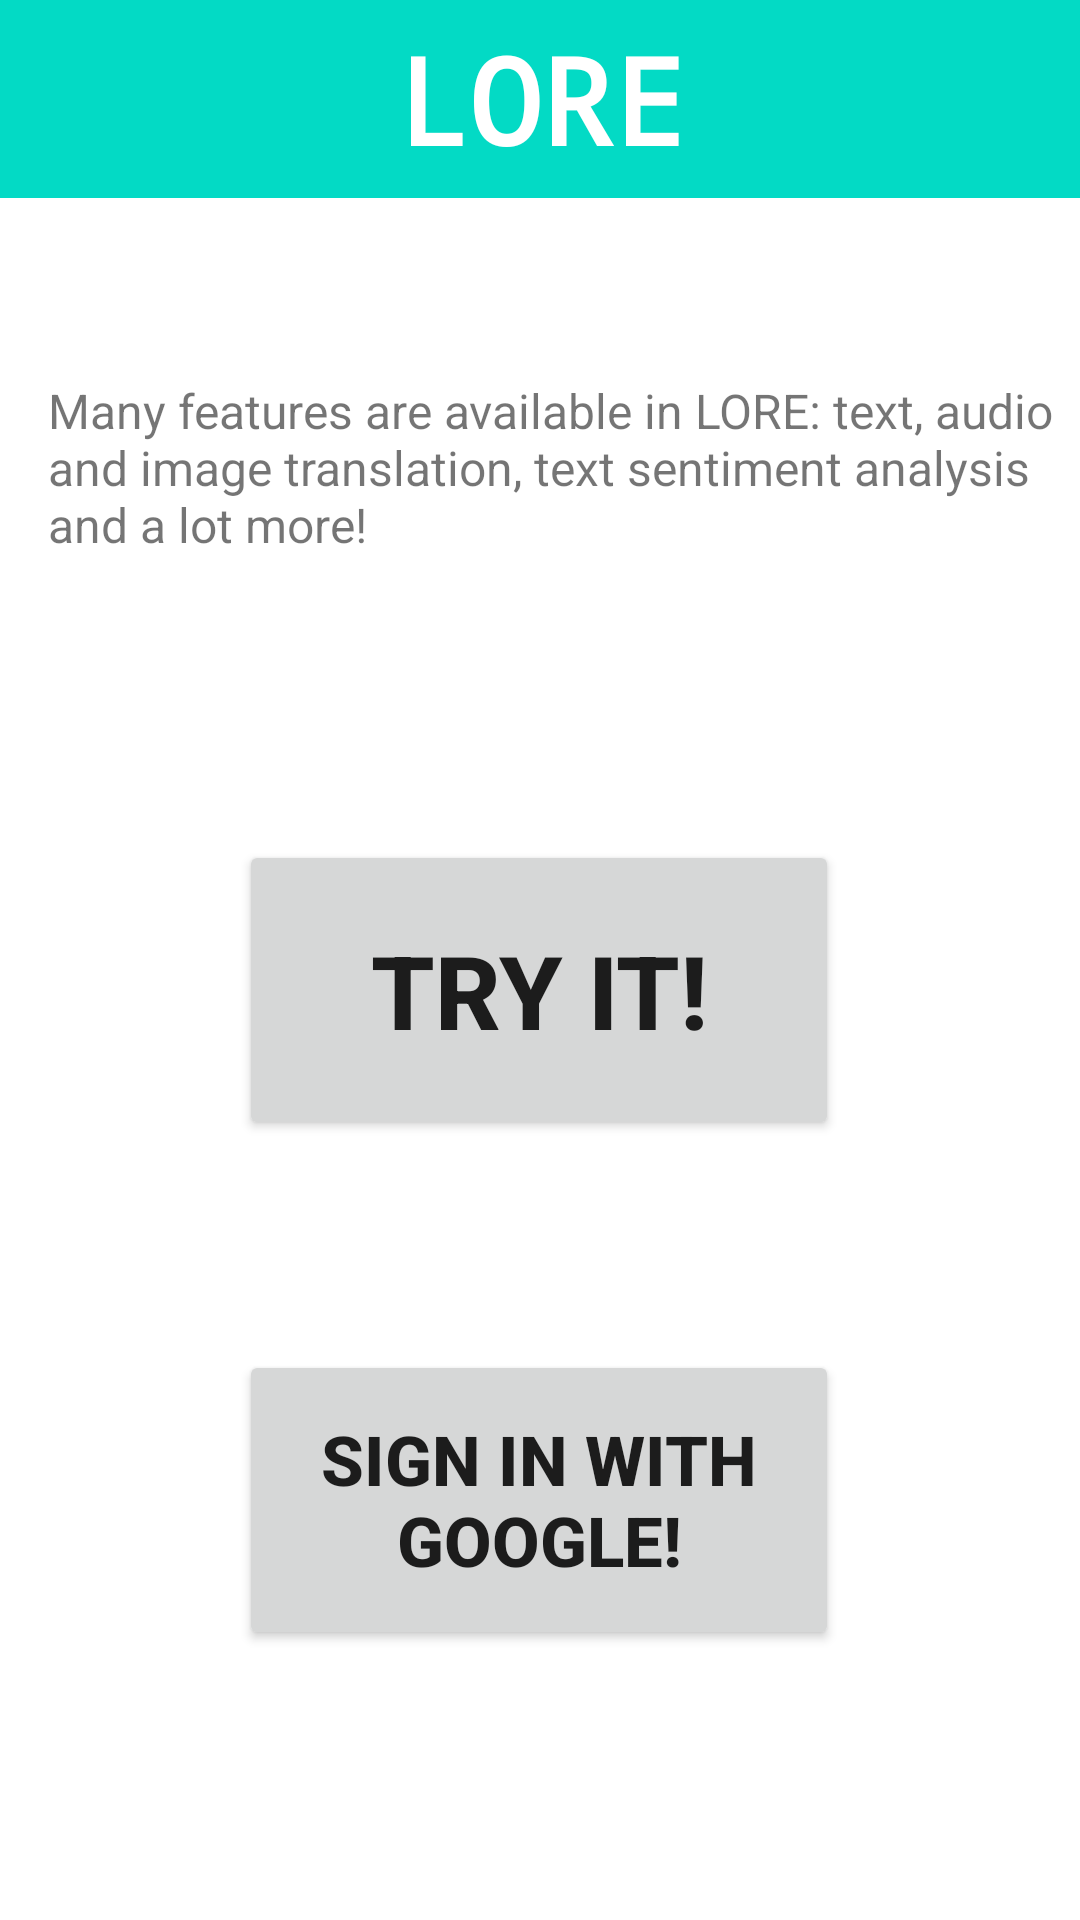

Here is an Android app screen rendered from its layout file. Give the layout XML and the strings, colors and styles it references.
<!-- AndroidManifest.xml: application theme Theme.Lore1 -->
<!-- res/layout/activity_main.xml -->
<?xml version="1.0" encoding="utf-8"?>
<androidx.coordinatorlayout.widget.CoordinatorLayout xmlns:android="http://schemas.android.com/apk/res/android"
    xmlns:tools="http://schemas.android.com/tools"
    xmlns:app="http://schemas.android.com/apk/res-auto"


    android:layout_width="match_parent"
    android:layout_height="match_parent">

    <androidx.core.widget.NestedScrollView
        android:id="@+id/marcoApp"
        android:layout_width="match_parent"


        android:layout_height="match_parent"
        app:layout_behavior="com.google.android.material.appbar.AppBarLayout$ScrollingViewBehavior">

        <androidx.constraintlayout.widget.ConstraintLayout
            android:layout_width="match_parent"
            android:layout_height="match_parent"
            tools:context=".MainActivity">

            <Button
                android:id="@+id/try_it"
                style="@style/Widget.AppCompat.Button"
                android:layout_width="200dp"
                android:layout_height="100dp"
                android:layout_marginStart="158dp"
                android:layout_marginTop="90dp"
                android:layout_marginEnd="159dp"
                android:text="@string/tryit"
                android:textSize="34sp"
                android:textStyle="bold"
                app:layout_constraintEnd_toEndOf="parent"
                app:layout_constraintStart_toStartOf="parent"
                app:layout_constraintTop_toBottomOf="@+id/textView2" />

            <Button
                android:id="@+id/signin"
                android:layout_width="200dp"
                android:layout_height="100dp"
                android:layout_marginStart="158dp"
                android:layout_marginTop="70dp"
                android:layout_marginEnd="159dp"
                android:text="sign in with Google!"
                android:textSize="23sp"
                android:textStyle="bold"
                app:layout_constraintEnd_toEndOf="parent"
                app:layout_constraintStart_toStartOf="parent"
                app:layout_constraintTop_toBottomOf="@+id/try_it" />

            <TextView
                android:id="@+id/textView2"
                android:layout_width="345dp"
                android:layout_height="64dp"
                android:layout_marginStart="30dp"
                android:layout_marginTop="60dp"
                android:layout_marginEnd="10dp"
                android:layout_marginBottom="90dp"
                android:text="Many features are available in LORE: text, audio and image translation, text sentiment analysis and a lot more!"
                android:textSize="16sp"
                app:layout_constraintBottom_toTopOf="@+id/try_it"
                app:layout_constraintEnd_toEndOf="parent"
                app:layout_constraintHorizontal_bias="0.567"
                app:layout_constraintStart_toStartOf="parent"
                app:layout_constraintTop_toBottomOf="@+id/editTextPersonName" />

            <EditText
                android:id="@+id/editTextPersonName"
                android:layout_width="413dp"
                android:layout_height="66dp"
                android:layout_marginStart="30dp"
                android:autofillHints=""
                android:background="@color/teal_200"
                android:ems="10"
                android:fontFamily="monospace"
                android:inputType="textPersonName"
                android:text="  LORE"
                android:textAlignment="center"
                android:textColor="@color/white"
                android:textSize="40sp"
                android:textStyle="bold"
                app:layout_constraintEnd_toEndOf="parent"
                app:layout_constraintHorizontal_bias="0.968"
                app:layout_constraintStart_toStartOf="parent"
                app:layout_constraintTop_toTopOf="parent"
                tools:ignore="TextContrastCheck" />

        </androidx.constraintlayout.widget.ConstraintLayout>

    </androidx.core.widget.NestedScrollView>


</androidx.coordinatorlayout.widget.CoordinatorLayout>
<!-- resources referenced by this layout -->
<resources>
  <string name="tryit">Try it!</string>
  <style name="Theme.Lore1" parent="Theme.MaterialComponents.DayNight.NoActionBar">
          
          <item name="colorPrimary">@color/teal_200</item>
          <item name="colorPrimaryVariant">@color/teal_700</item>
          <item name="colorOnPrimary">@color/white</item>
          
          <item name="colorSecondary">@color/teal_200</item>
          <item name="colorSecondaryVariant">@color/teal_700</item>
          <item name="colorOnSecondary">@color/black</item>
          
          <item name="android:statusBarColor" tools:targetApi="l">?attr/colorPrimaryVariant</item>
          
      </style>
  <!-- not gathered from this repository: default colours our renderer supplied (Android Studio template values) -->
  <color name="teal_200">#FF03DAC5</color>
  <color name="teal_700">#FF018786</color>
  <color name="black">#FF000000</color>
  <color name="white">#FFFFFFFF</color>
</resources>
